Run: headless pygame with SDL's dummy video driver; simulated clock (each Clock.tick advances the game by its frame time, no real sleeping); random seed 0; keys injected as events and as key.get_pressed() state; mouse plan: one left click at the window centre at the start of phase 2, then a move to the lower-right quarter at the start of phase 3.
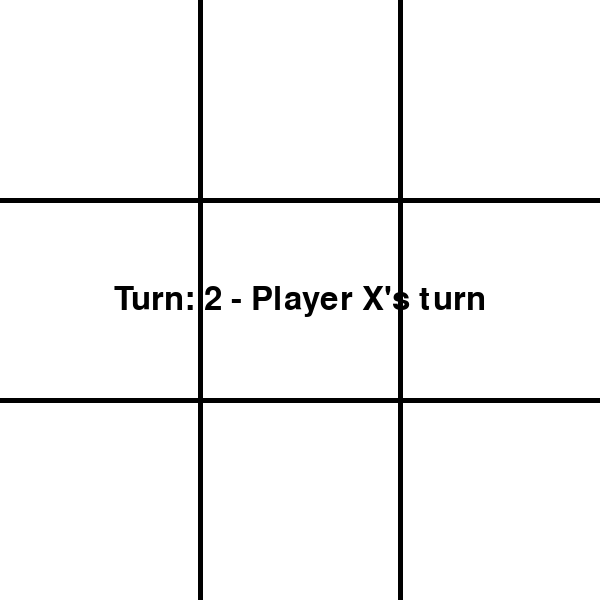
Frame 1 of 4 · flips 1–60 · no input
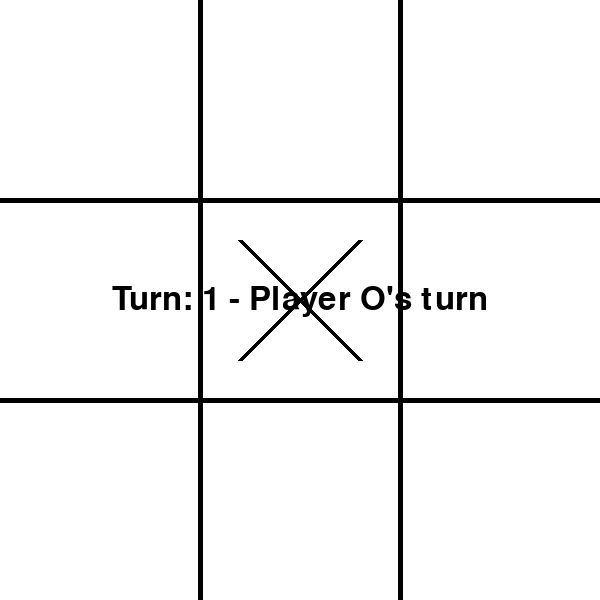
Frame 2 of 4 · flips 61–180 · clicked the window centre · tapped SPACE, RETURN · held RIGHT (→), D
Frame 3 of 4 · flips 181–300 · moved the mouse to the lower-right quarter · held DOWN (↓), S · screen unchanged from frame 2, image omitted
Frame 4 of 4 · flips 301–420 · held LEFT (←), A, UP (↑), W · screen unchanged from frame 3, image omitted

The pygame program that drew these frames:

#Q1: “Can you make me a tic tac toe game in pygame?” 
#Q2: “Continue this code”
#Q3: "the code does not work, can you fix it?’
#Q4: “continue”
#Q5: "The code incorrectly tells me which turn it is. Can you fix it?”
#Q6: "continue this code"
#Q7: “The code does not account for ties. Can you fix this?”
#Q8: "continue this code"

import pygame
import sys
import random

# Initialize Pygame
pygame.init()

# Define the screen dimensions
SCREEN_WIDTH = 600
SCREEN_HEIGHT = 600


# Define the colors
BLACK = (0, 0, 0)
WHITE = (255, 255, 255)

# Set the font for the text
font = pygame.font.SysFont(None, 48)

# Define the players
player1 = 'X'
player2 = 'O'
current_player = player1

# Set up the initial game state
board = [['', '', ''], ['', '', ''], ['', '', '']]
game_over = False
winner = None

# Set the initial player and turn
if random.choice([True, False]):
    player1 = 'X'
    player2 = 'O'
    current_player = player1
    turn = 1
else:
    player1 = 'O'
    player2 = 'X'
    current_player = player2
    turn = 2


# Define the game over flag and the winner
game_over = False
winner = None

# Create the Pygame screen
screen = pygame.display.set_mode((SCREEN_WIDTH, SCREEN_HEIGHT))

# Draw the board function
def draw_board():
    screen.fill(WHITE)
    pygame.draw.line(screen, BLACK, (SCREEN_WIDTH/3, 0), (SCREEN_WIDTH/3, SCREEN_HEIGHT), 5)
    pygame.draw.line(screen, BLACK, (2*SCREEN_WIDTH/3, 0), (2*SCREEN_WIDTH/3, SCREEN_HEIGHT), 5)
    pygame.draw.line(screen, BLACK, (0, SCREEN_HEIGHT/3), (SCREEN_WIDTH, SCREEN_HEIGHT/3), 5)
    pygame.draw.line(screen, BLACK, (0, 2*SCREEN_HEIGHT/3), (SCREEN_WIDTH, 2*SCREEN_HEIGHT/3), 5)

# Draw the pieces function
def draw_pieces():
    for row in range(3):
        for col in range(3):
            if board[row][col] == player1:
                pygame.draw.circle(screen, BLACK, (int((col+0.5)*SCREEN_WIDTH/3), int((row+0.5)*SCREEN_HEIGHT/3)), int(SCREEN_WIDTH/6)-10, 5)
            elif board[row][col] == player2:
                pygame.draw.line(screen, BLACK, (col*SCREEN_WIDTH/3+SCREEN_WIDTH/15, row*SCREEN_HEIGHT/3+SCREEN_HEIGHT/15), ((col+1)*SCREEN_WIDTH/3-SCREEN_WIDTH/15, (row+1)*SCREEN_HEIGHT/3-SCREEN_HEIGHT/15), 5)
                pygame.draw.line(screen, BLACK, ((col+1)*SCREEN_WIDTH/3-SCREEN_WIDTH/15, row*SCREEN_HEIGHT/3+SCREEN_HEIGHT/15), (col*SCREEN_WIDTH/3+SCREEN_WIDTH/15, (row+1)*SCREEN_HEIGHT/3-SCREEN_HEIGHT/15), 5)

# Check for a winner function
def check_winner():
    global game_over, winner
    # Check rows
    for row in range(3):
        if board[row][0] == board[row][1] == board[row][2] != '':
            game_over = True
            winner = board[row][0]
    # Check columns
    for col in range(3):
        if board[0][col] == board[1][col] == board[2][col] != '':
            game_over = True
            winner = board[0][col]
    # Check diagonals
    if board[0][0] == board[1][1] == board[2][2] != '':
        game_over = True
        winner = board[0][0]
    if board[0][2] == board[1][1] == board[2][0] != '':
        game_over = True
        winner = board[0][2]

# Check for a winner or a tie
def check_game_over():
    global game_over, winner
    # Check for a winner
    for symbol in [player1, player2]:
        # Check rows
        for i in range(3):
            if board[i][0] == board[i][1] == board[i][2] == symbol:
                winner = symbol
                game_over = True
        # Check columns
        for i in range(3):
            if board[0][i] == board[1][i] == board[2][i] == symbol:
                winner = symbol
                game_over = True
        # Check diagonals
        if board[0][0] == board[1][1] == board[2][2] == symbol:
            winner = symbol
            game_over = True
        if board[0][2] == board[1][1] == board[2][0] == symbol:
            winner = symbol
            game_over = True
    # Check for a tie
    if all([square != '' for row in board for square in row]) and winner is None:
        game_over = True

# Main game loop
while True:
    # Check for events
    for event in pygame.event.get():
        if event.type == pygame.QUIT:
            pygame.quit()
            sys.exit()
        elif event.type == pygame.MOUSEBUTTONDOWN:
            # Check if the game is over
            if game_over:
                # Restart the game
                board = [['', '', ''], ['', '', ''], ['', '', '']]
                game_over = False
                winner = None
                # Choose a new player to start
                if random.choice([True, False]):
                    current_player = player1
                    turn = 1
                else:
                    current_player = player2
                    turn = 2
            else:
                # Get the position of the mouse click
                x, y = pygame.mouse.get_pos()
                # Get the row and column of the click
                row = int(y // (SCREEN_HEIGHT / 3))
                col = int(x // (SCREEN_WIDTH / 3))
                # Check if the square is already occupied
                if board[row][col] == '':
                    # Update the board
                    board[row][col] = current_player
                    # Check for a winner or a tie
                    check_game_over()
                    # Switch players
                    if current_player == player1:
                        current_player = player2
                        turn = 2
                    else:
                        current_player = player1
                        turn = 1

    # Draw the board and pieces
    draw_board()
    draw_pieces()

    # Check if the game is over
    if game_over:
        # Display the winner or tie
        if winner is None:
            text = font.render("Tie!", True, BLACK)
        else:
            text = font.render(f"{winner} wins!", True, BLACK)
        text_rect = text.get_rect(center=(SCREEN_WIDTH/2, SCREEN_HEIGHT/2))
        screen.blit(text, text_rect)
    else:
        # Display the current player's turn
        text = font.render(f"Turn: {turn} - Player {current_player}'s turn", True, BLACK)
        text_rect = text.get_rect(center=(SCREEN_WIDTH/2, SCREEN_HEIGHT/2))
        screen.blit(text, text_rect)
        pygame.display.update()
